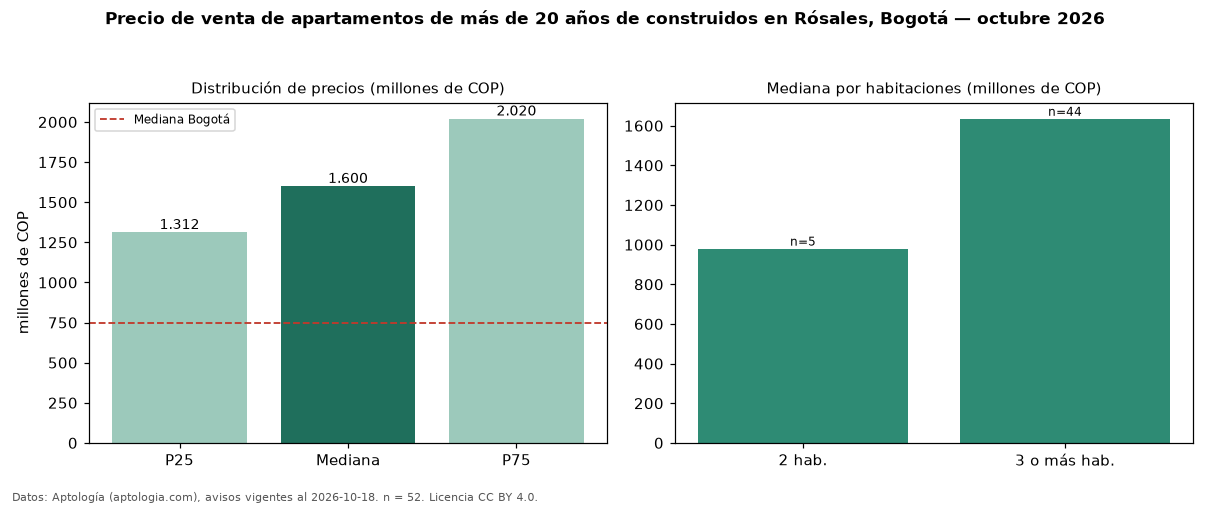

Data behind this chart, as committed beside it:
seccion, metrica, valor, moneda, n
filtro, edad3, de más de 20 años de construidos, , 52
precio, p25, 1312500000, COP, 52
precio, mediana, 1600000000, COP, 52
precio, p75, 2020000000, COP, 52
precio, minimo, 480000000, COP, 52
precio, maximo, 4150000000, COP, 52
m2, mediana_precio_m2, 7876712, COP, 52
m2, area_mediana_m2, 209.5, m2, 52
admin, mediana_admin_mes, 1700000, COP, 50
banos, mediana_banos, 4.0, , 
parqueadero, pct_con_parqueadero, 100.0, %, 52
estrato, estrato_mas_frecuente, 6, , 52
habitaciones, 2, 980000000, COP, 5
habitaciones, 3+, 1635000000, COP, 44
ciudad, mediana_ciudad_referencia, 750000000, COP, 
ciudad, mediana_m2_ciudad, 7261905, COP, 
fuente, fecha_datos, 2026-10-18, , 
fuente, atribucion, https://www.aptologia.com/venta/bogota/l…, , 
fuente, licencia, CC BY 4.0, , 
